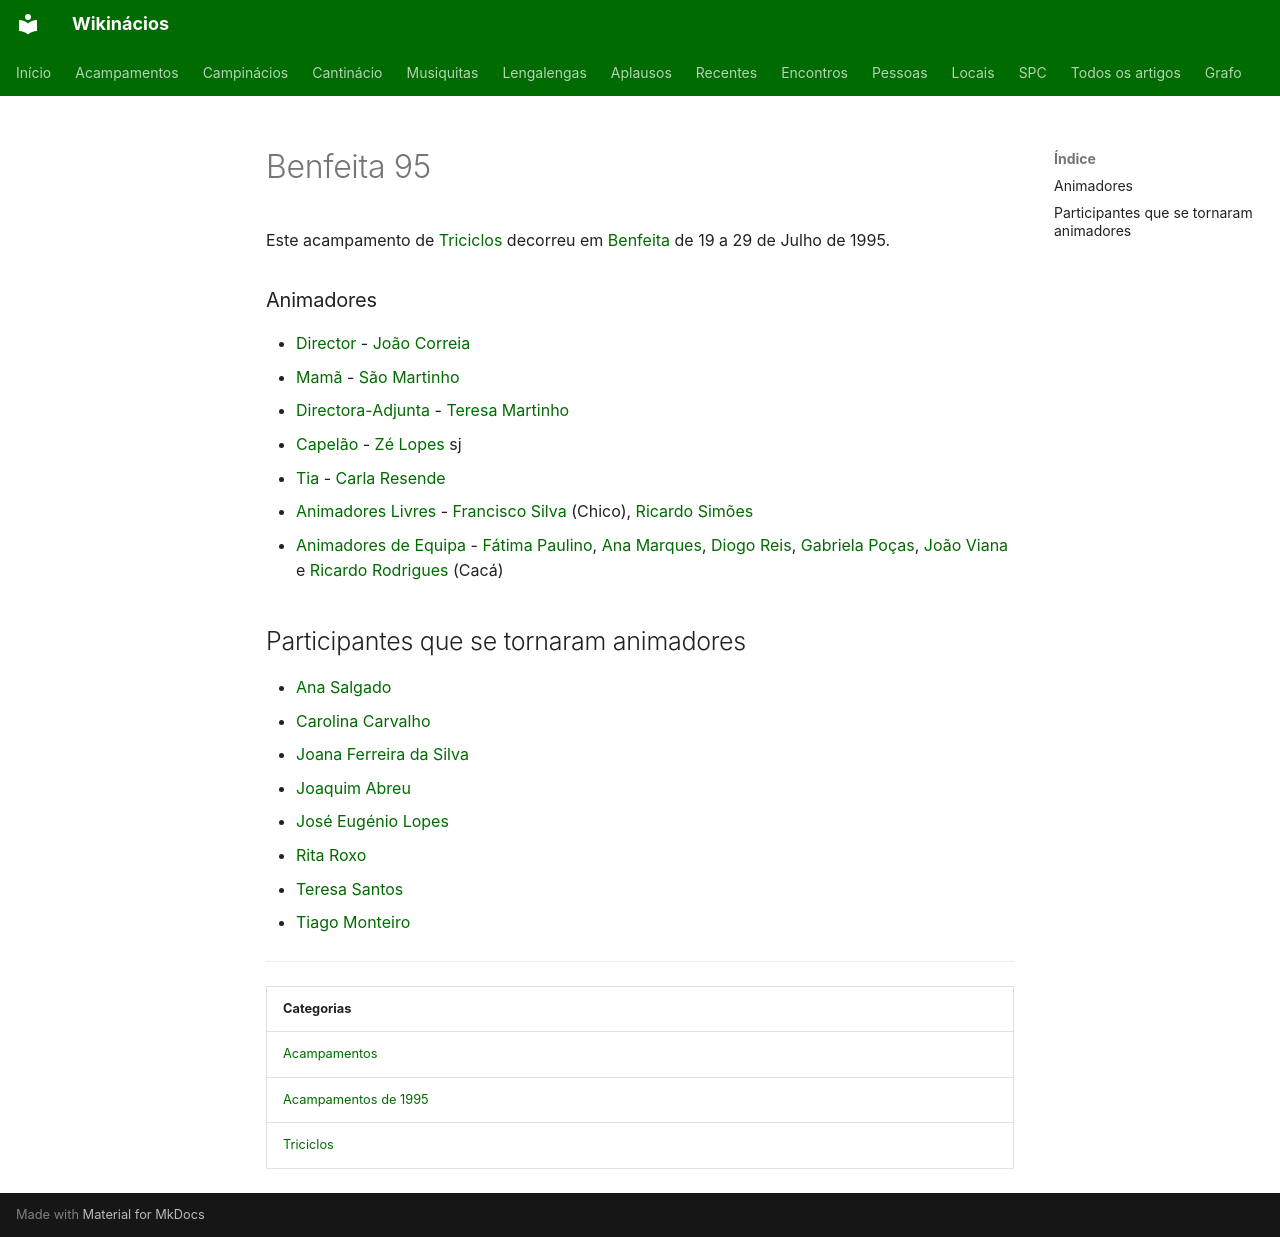

repository: neteinstein/Campinacios · page: Acampamentos/1995/Benfeita 95.html · generator: mkdocs

# Benfeita 95

Este acampamento de [Triciclos](../../Categorias/Triciclos.md) decorreu em [Benfeita](../../Restrito/Locais%20de%20Acampamento/Benfeita%20%28Arganil%29.md) de 19 a 29 de Julho de 1995.

### Animadores

- [Director](../../Cargos/Director.md) - [João Correia](../../Pessoas/J/Jo%C3%A3o%20Correia.md)
- [Mamã](../../Cargos/Mam%C3%A3.md) - [São Martinho](../../Pessoas/C/Concei%C3%A7%C3%A3o%20Martinho.md)
- [Directora-Adjunta](../../Cargos/Director-Adjunto.md) - [Teresa Martinho](../../Pessoas/T/Teresa%20Martinho.md)
- [Capelão](../../Cargos/Capel%C3%A3o.md) - [Zé Lopes](../../Pessoas/J/Jos%C3%A9%20Manuel%20Lopes.md) sj
- [Tia](../../Cargos/Tio.md) - [Carla Resende](../../Pessoas/C/Carla%20Resende.md)
- [Animadores Livres](../../Cargos/Animador%20Livre.md) - [Francisco Silva](../../Pessoas/F/Francisco%20Silva%20%281995%29.md) (Chico), [Ricardo Simões](../../Pessoas/R/Ricardo%20Sim%C3%B5es.md)
- [Animadores de Equipa](../../Cargos/Animador%20de%20Equipa.md) - [Fátima Paulino](../../Pessoas/F/F%C3%A1tima%20Paulino.md), [Ana Marques](../../Pessoas/A/Ana%20Marques.md), [Diogo Reis](../../Pessoas/D/Diogo%20Reis.md), [Gabriela Poças](../../Pessoas/G/Gabriela%20Po%C3%A7as.md), [João Viana](../../Pessoas/J/Jo%C3%A3o%20Viana.md) e [Ricardo Rodrigues](../../Pessoas/R/Ricardo%20Rodrigues.md) (Cacá)

## Participantes que se tornaram animadores

- [Ana Salgado](../../Pessoas/A/Ana%20Salgado.md)
- [Carolina Carvalho](../../Pessoas/C/Carolina%20Carvalho.md)
- [Joana Ferreira da Silva](../../Pessoas/J/Joana%20Ferreira%20da%20Silva.md)
- [Joaquim Abreu](../../Pessoas/J/Joaquim%20Abreu.md)
- [José Eugénio Lopes](../../Pessoas/J/Jos%C3%A9%20Eug%C3%A9nio%20Lopes.md)
- [Rita Roxo](../../Pessoas/R/Rita%20Roxo.md)
- [Teresa Santos](../../Pessoas/T/Teresa%20Santos.md)
- [Tiago Monteiro](../../Pessoas/T/Tiago%20Monteiro.md)

---

| Categorias |
| --- |
| [Acampamentos](../../Categorias/Acampamentos.md) |
| [Acampamentos de 1995](../../Categorias/Acampamentos%20de%201995.md) |
| [Triciclos](../../Categorias/Triciclos.md) |
